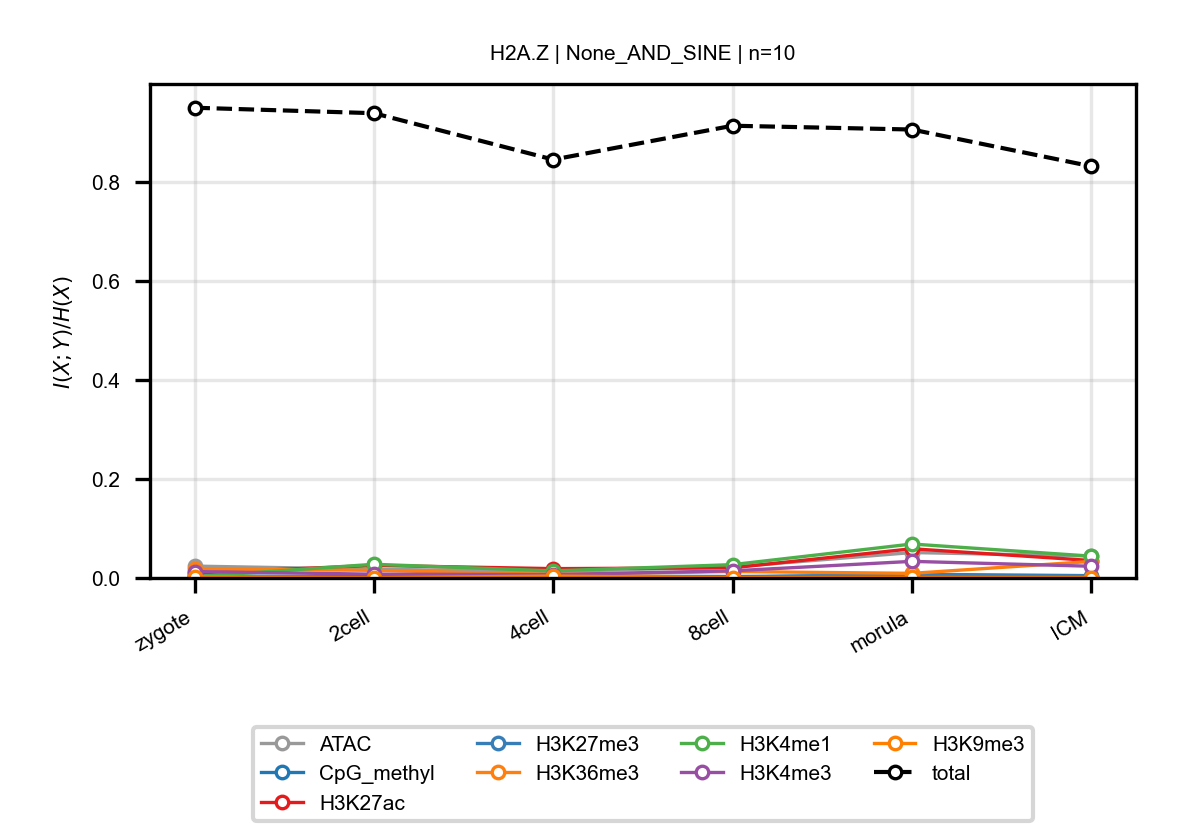

The data file committed next to this chart (first rows):
anchor, target, n_bins, stage, block, normalized_mi
H2A.Z, ATAC, 10, zygote, None_AND_SINE, 0.02396
H2A.Z, ATAC, 10, 2cell, None_AND_SINE, 0.01766
H2A.Z, ATAC, 10, 4cell, None_AND_SINE, 0.0131
H2A.Z, ATAC, 10, 8cell, None_AND_SINE, 0.02226
H2A.Z, ATAC, 10, morula, None_AND_SINE, 0.05138
H2A.Z, ATAC, 10, ICM, None_AND_SINE, 0.04436
H2A.Z, CpG_methyl, 10, zygote, None_AND_SINE, 0.004065
H2A.Z, CpG_methyl, 10, 2cell, None_AND_SINE, 0.002746
H2A.Z, CpG_methyl, 10, 4cell, None_AND_SINE, 0.003635
H2A.Z, CpG_methyl, 10, 8cell, None_AND_SINE, 0.002951
H2A.Z, CpG_methyl, 10, morula, None_AND_SINE, 0.005106
H2A.Z, CpG_methyl, 10, ICM, None_AND_SINE, 0.001988
H2A.Z, H3K27ac, 10, zygote, None_AND_SINE, 0.009861
H2A.Z, H3K27ac, 10, 2cell, None_AND_SINE, 0.02538
H2A.Z, H3K27ac, 10, 4cell, None_AND_SINE, 0.01886
H2A.Z, H3K27ac, 10, 8cell, None_AND_SINE, 0.02053
H2A.Z, H3K27ac, 10, morula, None_AND_SINE, 0.05904
H2A.Z, H3K27ac, 10, ICM, None_AND_SINE, 0.0353
H2A.Z, H3K27me3, 10, zygote, None_AND_SINE, 0.002941
H2A.Z, H3K27me3, 10, 2cell, None_AND_SINE, 0.0009342
H2A.Z, H3K27me3, 10, 4cell, None_AND_SINE, 0.001155
H2A.Z, H3K27me3, 10, 8cell, None_AND_SINE, 0.001531
H2A.Z, H3K27me3, 10, morula, None_AND_SINE, 0.007539
H2A.Z, H3K27me3, 10, ICM, None_AND_SINE, 0.004727
H2A.Z, H3K36me3, 10, zygote, None_AND_SINE, 0.01826
H2A.Z, H3K36me3, 10, 2cell, None_AND_SINE, 0.01537
H2A.Z, H3K36me3, 10, 4cell, None_AND_SINE, 0.007139
H2A.Z, H3K36me3, 10, 8cell, None_AND_SINE, 0.01302
H2A.Z, H3K36me3, 10, morula, None_AND_SINE, 0.009346
H2A.Z, H3K36me3, 10, ICM, None_AND_SINE, 0.03342
H2A.Z, H3K4me1, 10, zygote, None_AND_SINE, 0.002613
H2A.Z, H3K4me1, 10, 2cell, None_AND_SINE, 0.02765
H2A.Z, H3K4me1, 10, 4cell, None_AND_SINE, 0.01434
H2A.Z, H3K4me1, 10, 8cell, None_AND_SINE, 0.02694
H2A.Z, H3K4me1, 10, morula, None_AND_SINE, 0.06862
H2A.Z, H3K4me1, 10, ICM, None_AND_SINE, 0.04413
H2A.Z, H3K4me3, 10, zygote, None_AND_SINE, 0.01294
H2A.Z, H3K4me3, 10, 2cell, None_AND_SINE, 0.007656
H2A.Z, H3K4me3, 10, 4cell, None_AND_SINE, 0.006773
H2A.Z, H3K4me3, 10, 8cell, None_AND_SINE, 0.0144
H2A.Z, H3K4me3, 10, morula, None_AND_SINE, 0.03357
H2A.Z, H3K4me3, 10, ICM, None_AND_SINE, 0.02368
H2A.Z, H3K9me3, 10, zygote, None_AND_SINE, 0.002254
H2A.Z, H3K9me3, 10, 2cell, None_AND_SINE, 0.0004941
H2A.Z, H3K9me3, 10, 4cell, None_AND_SINE, 0.003943
H2A.Z, H3K9me3, 10, 8cell, None_AND_SINE, 0.0007098
H2A.Z, H3K9me3, 10, morula, None_AND_SINE, 0.0009668
H2A.Z, H3K9me3, 10, ICM, None_AND_SINE, 0.0008634
H2A.Z, total, 10, zygote, None_AND_SINE, 0.9502
H2A.Z, total, 10, 2cell, None_AND_SINE, 0.9392
H2A.Z, total, 10, 4cell, None_AND_SINE, 0.8454
H2A.Z, total, 10, 8cell, None_AND_SINE, 0.9139
H2A.Z, total, 10, morula, None_AND_SINE, 0.9062
H2A.Z, total, 10, ICM, None_AND_SINE, 0.8319
